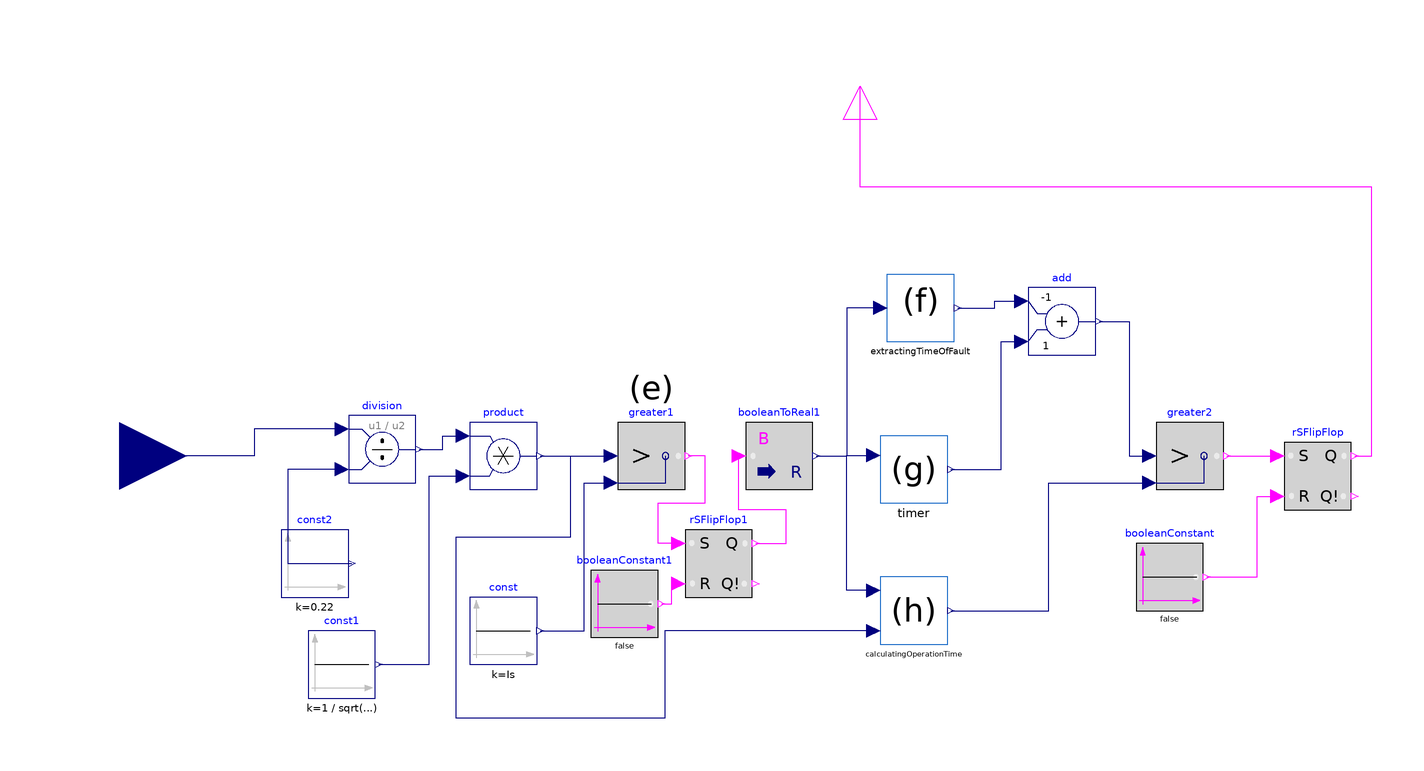

The Modelica model whose source follows is shown above as a component diagram (icons at their Placement, wires along their Line points).

model ReferenceRelay
        Modelica.Blocks.Math.Add add(       k2=1, k1=-1)
          annotation (Placement(transformation(extent={{-130,30},{-110,50}})));
        Modelica.Blocks.Logical.Greater greater1
          annotation (Placement(transformation(extent={{-252,-10},{-232,10}})));
        Modelica.Blocks.Math.BooleanToReal booleanToReal1
          annotation (Placement(transformation(extent={{-214,-10},{-194,10}})));
        Modelica.Blocks.Sources.Constant const(k=Is)
                                                    annotation (Placement(
              transformation(
              extent={{-10,-10},{10,10}},
              rotation=0,
              origin={-286,-52})));
        Modelica.Blocks.Math.Product product
          annotation (Placement(transformation(extent={{-296,-10},{-276,10}})));
        Modelica.Blocks.Sources.Constant const1(k=1/(sqrt(2))) annotation (Placement(
              transformation(
              extent={{-10,-10},{10,10}},
              rotation=0,
              origin={-334,-62})));
        Components.ExtractingTimeOfFault extractingTimeOfFault
          annotation (Placement(transformation(extent={{-172,34},{-152,54}})));
        Components.Timer timer
          annotation (Placement(transformation(extent={{-174,-14},{-154,6}})));
        parameter Real Is=1 "Pick Up Current Value";
        Modelica.Blocks.Interfaces.BooleanOutput TripSingal
          annotation (Placement(transformation(extent={{-10,-10},{10,10}},
              rotation=90,
              origin={-180,110}),
                                iconTransformation(extent={{-10,-10},{10,10}},
              rotation=0,
              origin={-10,0})));
        Modelica.Blocks.Logical.Greater greater2
          annotation (Placement(transformation(extent={{-92,-10},{-72,10}})));
        parameter Real alpha=0.02 "Alpha Constant Value";
        parameter Real TMS=0.5 "TMS Constant Value";
        parameter Real C=0.14 "C Constant Value";
        //parameter Real ls=1 "Constant output value";
        Components.CalculatingOperationTime calculatingOperationTime(
          ls=0.73,
          k=0.041,
          TMS=0.21492)
          annotation (Placement(transformation(extent={{-174,-56},{-154,-36}})));
        parameter Real k= 0.041 "Constant output value";

        Modelica.Blocks.Logical.RSFlipFlop rSFlipFlop
          annotation (Placement(transformation(extent={{-54,-16},{-34,4}})));
        Modelica.Blocks.Sources.BooleanConstant booleanConstant(k=false)
          annotation (Placement(transformation(extent={{-98,-46},{-78,-26}})));
        Modelica.Blocks.Math.Division division
          annotation (Placement(transformation(extent={{-332,-8},{-312,12}})));
        Modelica.Blocks.Sources.Constant const2(k=0.22)        annotation (Placement(
              transformation(
              extent={{-10,-10},{10,10}},
              rotation=0,
              origin={-342,-32})));
        Modelica.Blocks.Logical.RSFlipFlop rSFlipFlop1
          annotation (Placement(transformation(extent={{-232,-42},{-212,-22}})));
        Modelica.Blocks.Sources.BooleanConstant booleanConstant1(k=false)
          annotation (Placement(transformation(extent={{-260,-54},{-240,-34}})));
        Modelica.Blocks.Interfaces.RealInput u
          annotation (Placement(transformation(extent={{-420,-20},{-380,20}})));
      equation

        connect(const1.y, product.u2) annotation (Line(points={{-323,-62},{-308,
                -62},{-308,-6},{-298,-6}}, color={0,0,127}));
        connect(product.y, greater1.u1)
          annotation (Line(points={{-275,0},{-254,0}}, color={0,0,127}));
        connect(const.y, greater1.u2) annotation (Line(points={{-275,-52},{-262,
                -52},{-262,-8},{-254,-8}}, color={0,0,127}));
        connect(booleanToReal1.y, timer.u) annotation (Line(points={{-193,0},{
                -184,0},{-184,0.2},{-176,0.2}}, color={0,0,127}));
        connect(extractingTimeOfFault.u, timer.u) annotation (Line(points={{-174,44},
                {-184,44},{-184,0.2},{-176,0.2}},          color={0,0,127}));
        connect(calculatingOperationTime.Control, timer.u) annotation (Line(
              points={{-176,-40},{-184,-40},{-184,0.2},{-176,0.2}}, color={0,0,
                127}));
        connect(extractingTimeOfFault.y, add.u1)
          annotation (Line(points={{-151,44},{-140,44},{-140,46},{-132,46}},
                                                         color={0,0,127}));
        connect(timer.y, add.u2) annotation (Line(points={{-153,-4},{-138,-4},{
                -138,34},{-132,34}}, color={0,0,127}));
        connect(add.y, greater2.u1) annotation (Line(points={{-109,40},{-100,40},
                {-100,0},{-94,0}}, color={0,0,127}));
        connect(calculatingOperationTime.OperationTime, greater2.u2)
          annotation (Line(points={{-153,-46},{-124,-46},{-124,-8},{-94,-8}},
              color={0,0,127}));
        connect(greater2.y, rSFlipFlop.S)
          annotation (Line(points={{-71,0},{-56,0}}, color={255,0,255}));
        connect(booleanConstant.y, rSFlipFlop.R) annotation (Line(points={{-77,-36},
                {-62,-36},{-62,-12},{-56,-12}},      color={255,0,255}));
        connect(rSFlipFlop.Q, TripSingal) annotation (Line(points={{-33,0},{-28,
                0},{-28,80},{-180,80},{-180,110}}, color={255,0,255}));
        connect(calculatingOperationTime.CurrentInput, greater1.u1) annotation (
           Line(points={{-176,-52},{-238,-52},{-238,-78},{-300,-78},{-300,-24},
                {-266,-24},{-266,0},{-254,0}}, color={0,0,127}));
        connect(division.u2, const2.y) annotation (Line(points={{-334,-4},{-350,
                -4},{-350,-32},{-331,-32}}, color={0,0,127}));
        connect(division.y, product.u1) annotation (Line(points={{-311,2},{-304,
                2},{-304,6},{-298,6}}, color={0,0,127}));
        connect(rSFlipFlop1.Q, booleanToReal1.u) annotation (Line(points={{-211,
                -26},{-202,-26},{-202,-16},{-216,-16},{-216,0}}, color={255,0,
                255}));
        connect(rSFlipFlop1.S, greater1.y) annotation (Line(points={{-234,-26},
                {-240,-26},{-240,-14},{-226,-14},{-226,0},{-231,0}}, color={255,
                0,255}));
        connect(booleanConstant1.y, rSFlipFlop1.R) annotation (Line(points={{
                -239,-44},{-236,-44},{-236,-38},{-234,-38}}, color={255,0,255}));
        connect(division.u1, u) annotation (Line(points={{-334,8},{-360,8},{-360,0},{-400,
                0}}, color={0,0,127}));
        annotation (Icon(coordinateSystem(preserveAspectRatio=false, extent={{-380,-100},
                  {-20,100}}),       graphics={Rectangle(extent={{-380,100},{
                    -20,-100}},
                            lineColor={28,108,200}), Text(
                extent={{-290,56},{-96,-46}},
                lineColor={28,108,200},
                textString="Relay")}),                                 Diagram(
              coordinateSystem(preserveAspectRatio=false, extent={{-380,-100},{-20,100}}),
                          graphics={
              Text(
                extent={{-252,26},{-232,14}},
                lineColor={0,0,0},
                textString="(e)"),
              Text(
                extent={{-172,52},{-152,40}},
                lineColor={0,0,0},
                textString="(f)"),
              Text(
                extent={{-174,2},{-154,-10}},
                lineColor={0,0,0},
                textString="(g)"),
              Text(
                extent={{-174,-40},{-154,-52}},
                lineColor={0,0,0},
                textString="(h)")}));
      end ReferenceRelay;